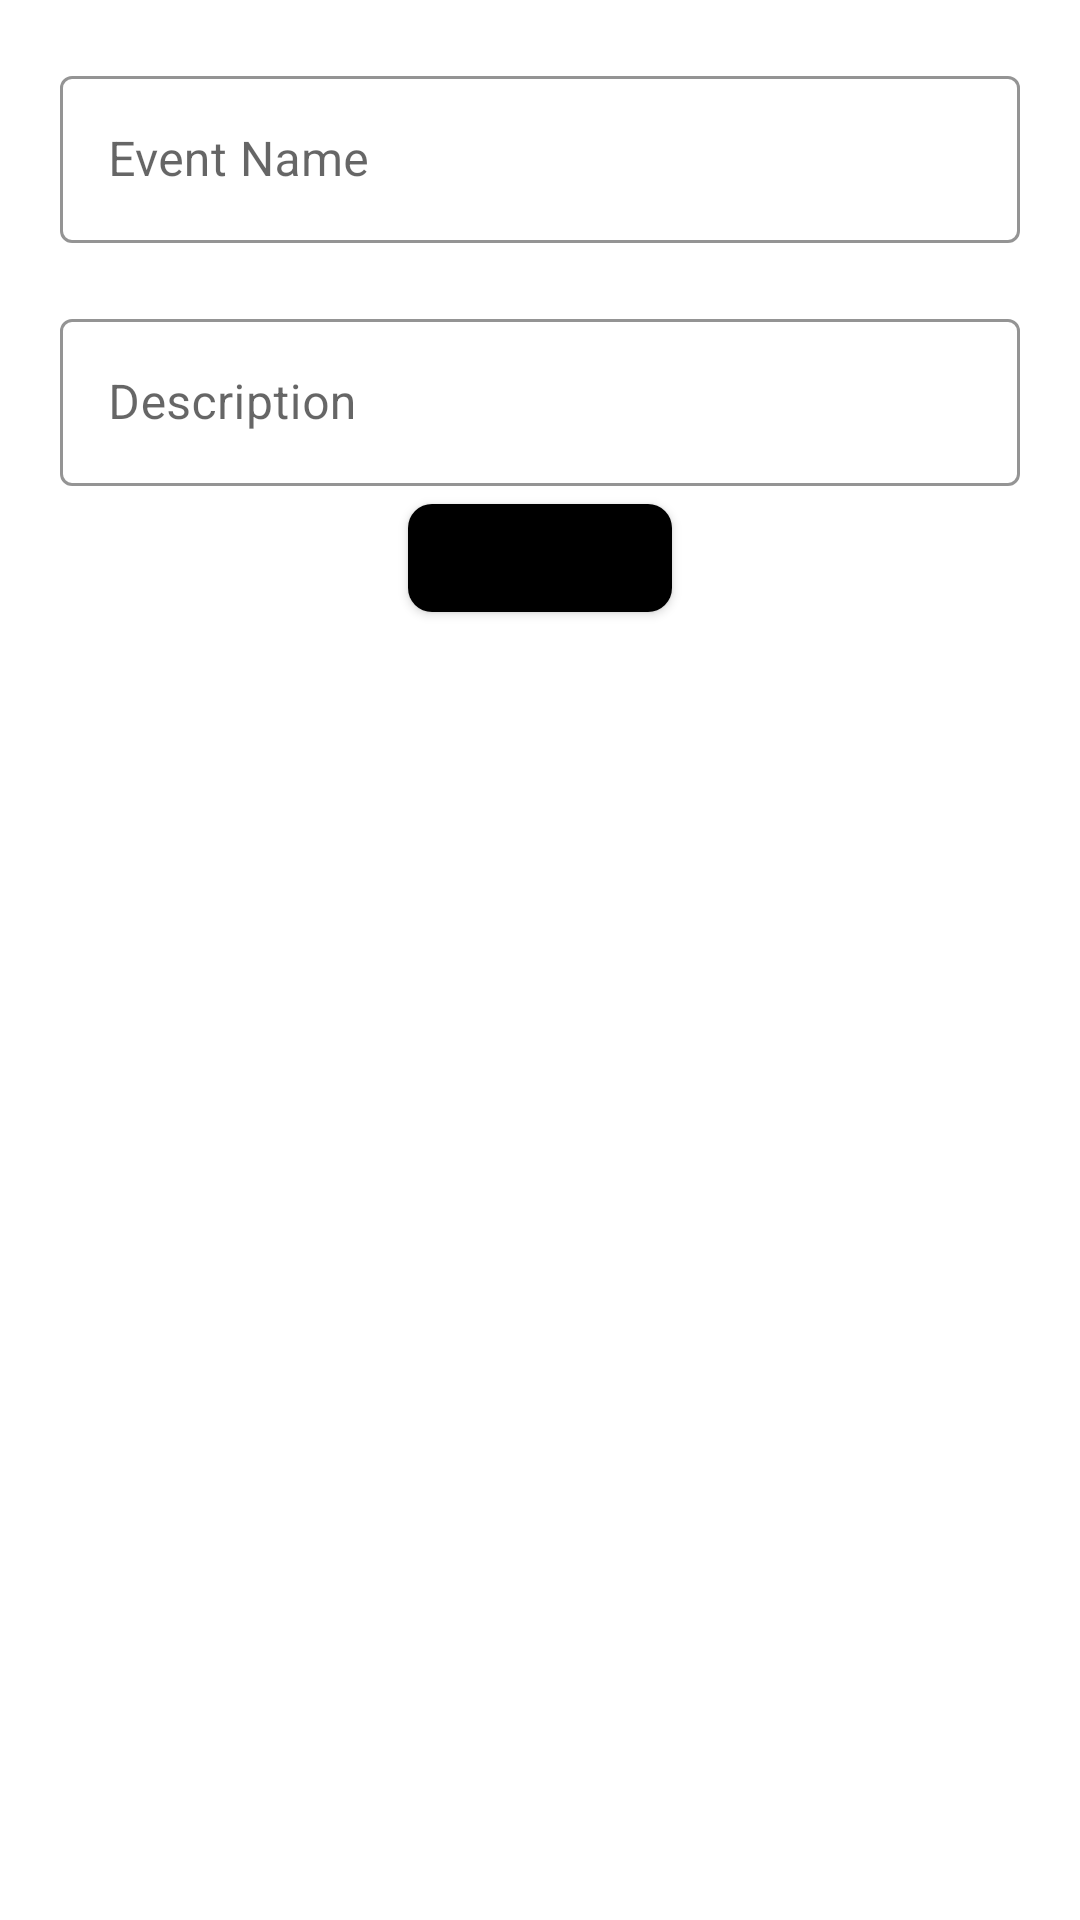

Android layout source for this screen:
<!-- AndroidManifest.xml: application theme Theme.FlowsDemo -->
<!-- res/layout/activity_add_event.xml -->
<?xml version="1.0" encoding="utf-8"?>
<androidx.constraintlayout.widget.ConstraintLayout xmlns:android="http://schemas.android.com/apk/res/android"
    xmlns:app="http://schemas.android.com/apk/res-auto"
    xmlns:tools="http://schemas.android.com/tools"
    android:layout_width="match_parent"
    android:layout_height="match_parent"
    tools:context="com.FlowsDemo.roomDatabase.AddEventActivity">


    <com.google.android.material.textfield.TextInputLayout
        android:id="@+id/filledTextField1"
        style="@style/Widget.MaterialComponents.TextInputLayout.OutlinedBox"
        android:layout_width="match_parent"
        android:layout_height="wrap_content"
        android:layout_margin="20dp"
        android:hint="Event Name"
        app:boxStrokeColor="@color/black"
        app:errorTextColor="@color/black"
        app:hintTextColor="@color/black"
        app:endIconMode="clear_text"
        app:layout_constraintEnd_toEndOf="parent"
        app:layout_constraintStart_toStartOf="parent"
        app:layout_constraintTop_toTopOf="parent">


        <com.google.android.material.textfield.TextInputEditText
            android:id="@+id/titleET"
            android:layout_width="match_parent"
            android:layout_height="wrap_content" />
    </com.google.android.material.textfield.TextInputLayout>

    <com.google.android.material.textfield.TextInputLayout
        android:id="@+id/filledTextField"
        style="@style/Widget.MaterialComponents.TextInputLayout.OutlinedBox"
        android:layout_width="match_parent"
        android:layout_height="wrap_content"
        android:layout_margin="20dp"
        android:hint="Description"
        app:boxStrokeColor="@color/black"
        app:endIconMode="clear_text"
        app:errorTextColor="@color/black"
        app:hintTextColor="@color/black"
        app:layout_constraintEnd_toEndOf="parent"
        app:layout_constraintStart_toStartOf="parent"
        app:layout_constraintTop_toBottomOf="@id/filledTextField1">

        <com.google.android.material.textfield.TextInputEditText
            android:id="@+id/descriptionET"
            android:layout_width="match_parent"
            android:layout_height="wrap_content" />

    </com.google.android.material.textfield.TextInputLayout>

    <com.google.android.material.button.MaterialButton
        android:id="@+id/btnSave"
        android:layout_width="wrap_content"
        android:layout_height="wrap_content"
        android:src="@android:drawable/ic_input_add"
        app:backgroundTint="@color/black"
        app:cornerRadius="8dp"
        app:layout_constraintEnd_toEndOf="parent"
        app:layout_constraintStart_toStartOf="parent"
        app:layout_constraintTop_toBottomOf="@+id/filledTextField" />

</androidx.constraintlayout.widget.ConstraintLayout>
<!-- resources referenced by this layout -->
<resources>
  <style name="Theme.FlowsDemo" parent="Theme.MaterialComponents.DayNight.DarkActionBar">
          
          <item name="colorPrimary">@color/purple_500</item>
          <item name="colorPrimaryVariant">@color/purple_700</item>
          <item name="colorOnPrimary">@color/white</item>
          
          <item name="colorSecondary">@color/teal_200</item>
          <item name="colorSecondaryVariant">@color/teal_700</item>
          <item name="colorOnSecondary">@color/black</item>
          
          <item name="android:statusBarColor" tools:targetApi="l">?attr/colorPrimaryVariant</item>
          
      </style>
  <!-- not gathered from this repository: default colours our renderer supplied (Android Studio template values) -->
  <color name="purple_500">#FF6200EE</color>
  <color name="purple_700">#FF3700B3</color>
  <color name="teal_200">#FF03DAC5</color>
  <color name="teal_700">#FF018786</color>
  <color name="black">#FF000000</color>
  <color name="white">#FFFFFFFF</color>
</resources>
